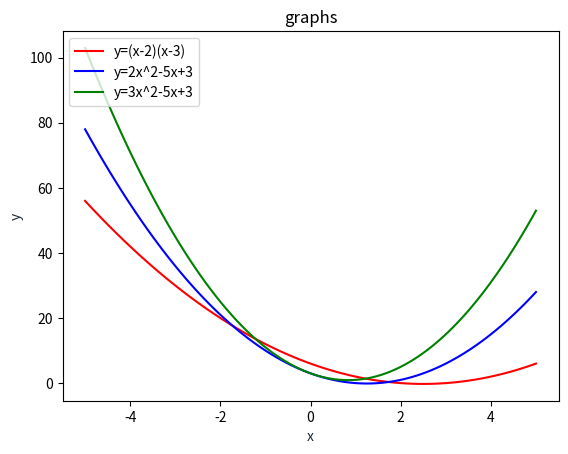

Recreate this plot in Python.
import matplotlib.pyplot as plt
import numpy as np

x = np.linspace(-5,5,100)
y = (x-2)*(x-3)
plt.plot(x, y, '-r', label='y=(x-2)(x-3)')

x=np.linspace(-5,5,100)
y=2*x*x-5*x+3
plt.plot(x,y,'-b',label='y=2x^2-5x+3')

x=np.linspace(-5,5,100)
y=3*x*x-5*x+3
plt.plot(x,y,'g',label='y=3x^2-5x+3')

plt.title('graphs')
plt.xlabel('x', color='#1C2833')
plt.ylabel('y', color='#1C2833')
plt.legend(loc='upper left')
plt.show()